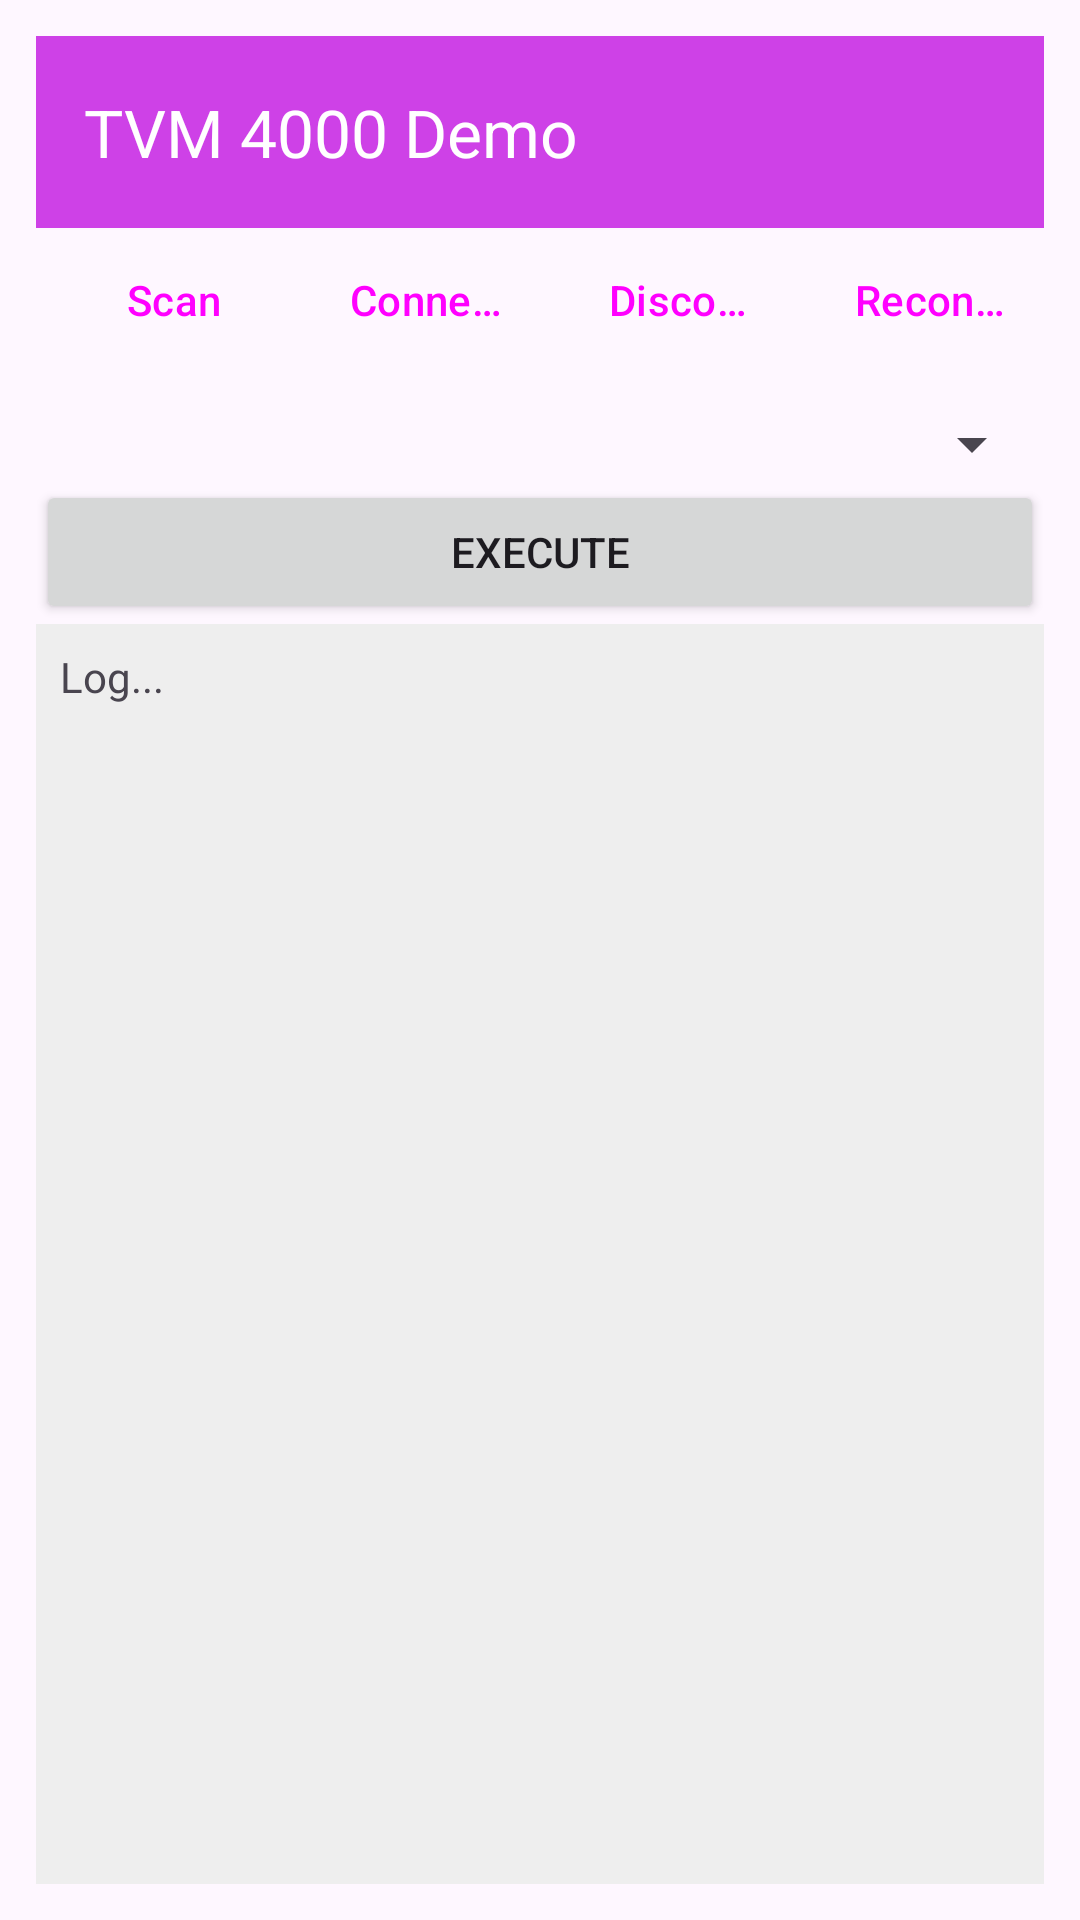

Write the Android layout XML for this screen, with the resource values it uses.
<!-- AndroidManifest.xml: activity theme Theme.Final_Demo -->
<!-- res/layout/activity_pax.xml -->
<?xml version="1.0" encoding="utf-8"?>
<FrameLayout xmlns:android="http://schemas.android.com/apk/res/android"
    xmlns:tools="http://schemas.android.com/tools"
    android:layout_width="match_parent"
    android:layout_height="match_parent">

    
    <LinearLayout
        android:orientation="vertical"
        android:padding="12dp"
        android:layout_width="match_parent"
        android:layout_height="match_parent">

        <include
            layout="@layout/header_toolbar"
            android:id="@+id/include_toolbar"/>

        
        <LinearLayout
            style="?android:attr/buttonBarStyle"
            android:orientation="horizontal"
            android:layout_width="match_parent"
            android:layout_height="wrap_content"
            android:weightSum="4">

            <Button
                android:id="@+id/btn_scan"
                style="?android:attr/buttonBarButtonStyle"
                android:layout_width="0dp"
                android:layout_weight="1"
                android:layout_height="wrap_content"
                android:text="@string/scan" />

            <Button
                android:id="@+id/btn_connect"
                style="?android:attr/buttonBarButtonStyle"
                android:layout_width="0dp"
                android:layout_weight="1"
                android:layout_height="wrap_content"
                android:text="@string/connect" />

            <Button
                android:id="@+id/btn_disconnect"
                style="?android:attr/buttonBarButtonStyle"
                android:layout_width="0dp"
                android:layout_weight="1"
                android:layout_height="wrap_content"
                android:text="@string/disconnect" />

            <Button
                android:id="@+id/btn_reconnect"
                style="?android:attr/buttonBarButtonStyle"
                android:layout_width="0dp"
                android:layout_weight="1"
                android:layout_height="wrap_content"
                android:text="@string/reconnect" />
        </LinearLayout>

        
        <Spinner
            android:id="@+id/spinner_actions"
            android:layout_width="match_parent"
            android:layout_height="wrap_content"
            android:layout_marginTop="12dp" />

        
        <Button
            android:id="@+id/btn_execute"
            android:layout_width="match_parent"
            android:layout_height="wrap_content"
            android:text="@string/execute" />

        
        <ScrollView
            android:layout_width="match_parent"
            android:layout_height="0dp"
            android:layout_weight="1"
            android:background="#EEE"
            android:fillViewport="true">

            <TextView
                android:id="@+id/tv_pax_log"
                android:layout_width="match_parent"
                android:layout_height="wrap_content"
                android:padding="8dp"
                android:text="@string/pax_log" />
        </ScrollView>
    </LinearLayout>

    
    <FrameLayout
        android:id="@+id/progressOverlay"
        android:layout_width="match_parent"
        android:layout_height="match_parent"
        android:background="#80000000"
        android:visibility="gone">

        
        <LinearLayout
            android:orientation="vertical"
            android:gravity="center"
            android:layout_width="match_parent"
            android:layout_height="match_parent"
            tools:ignore="UselessParent">

            <ProgressBar
                style="?android:attr/progressBarStyleLarge"
                android:layout_width="wrap_content"
                android:layout_height="wrap_content" />

            <TextView
                android:id="@+id/progressText"
                android:layout_width="wrap_content"
                android:layout_height="wrap_content"
                android:layout_marginTop="12dp"
                android:text="@string/please_wait"
                android:textColor="@android:color/white"
                android:textSize="16sp"/>
        </LinearLayout>
    </FrameLayout>
</FrameLayout>
<!-- res/layout/header_toolbar.xml (included above) -->
<?xml version="1.0" encoding="utf-8"?>
<com.google.android.material.appbar.MaterialToolbar
    xmlns:android="http://schemas.android.com/apk/res/android"
    xmlns:app="http://schemas.android.com/apk/res-auto"
    android:id="@+id/toolbar"
    android:layout_width="match_parent"
    android:layout_height="?attr/actionBarSize"
    android:background="@color/primary_color"
    android:theme="@style/ThemeOverlay.MaterialComponents.Dark.ActionBar"
    app:title="TVM 4000 Demo"
    app:titleTextColor="@android:color/white" />
<!-- resources referenced by this layout -->
<resources>
  <color name="primary_color">#E9CA31E5</color>
  <string name="connect">Connect</string>
  <string name="disconnect">Disconnect</string>
  <string name="execute">Execute</string>
  <string name="pax_log">Log...</string>
  <string name="please_wait">Please wait...</string>
  <string name="reconnect">Reconnect</string>
  <string name="scan">Scan</string>
  <style name="Theme.Final_Demo" parent="Base.Theme.Final_Demo" />
  <style name="Base.Theme.Final_Demo" parent="Theme.Material3.DayNight.NoActionBar">
          
          
      </style>
</resources>
